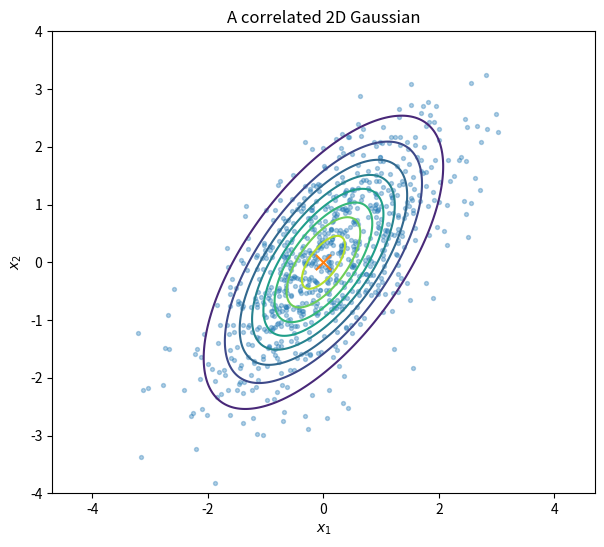
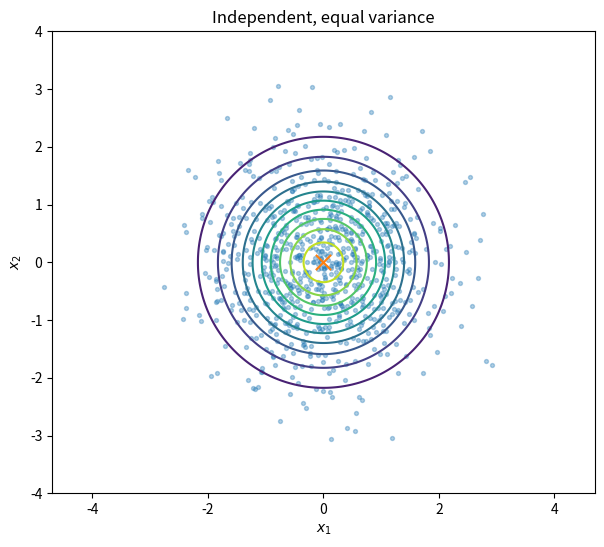
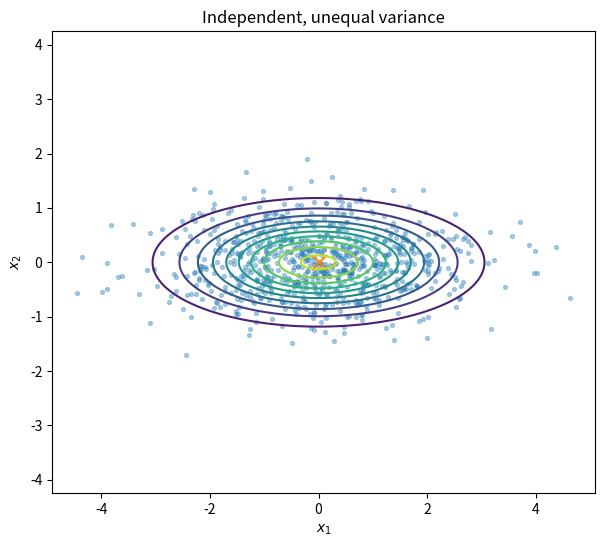
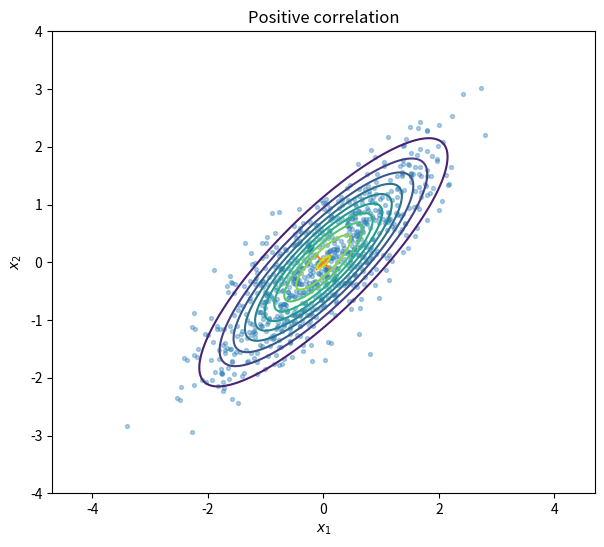
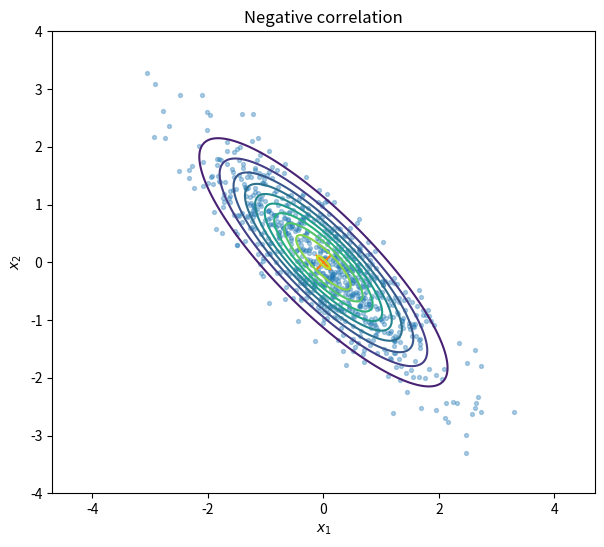
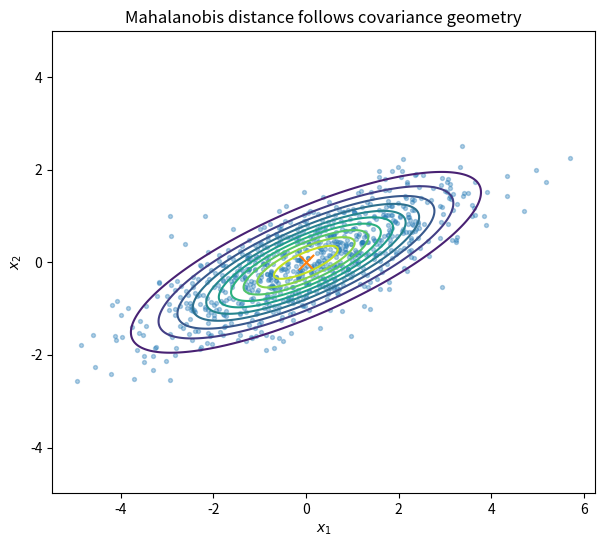
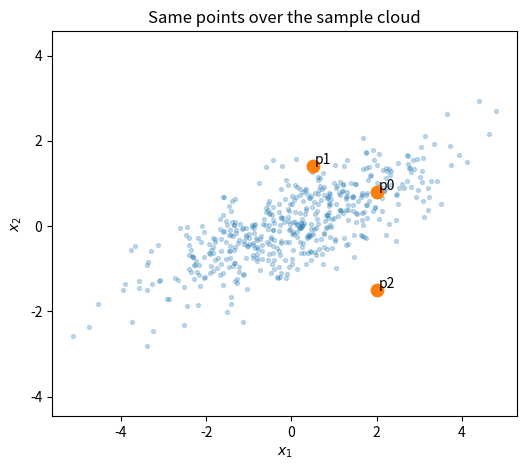
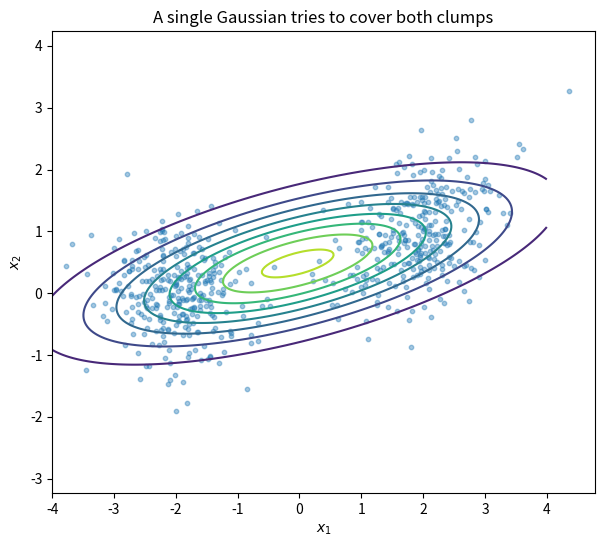
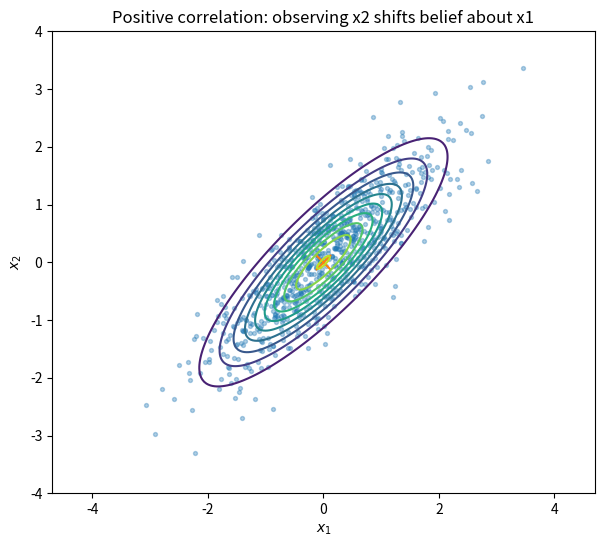
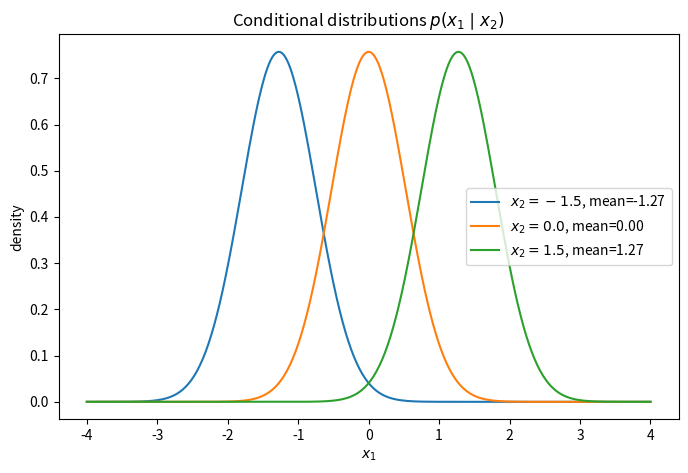
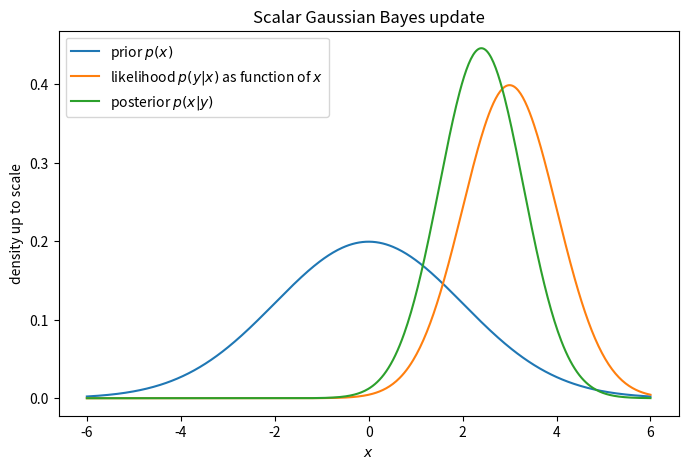
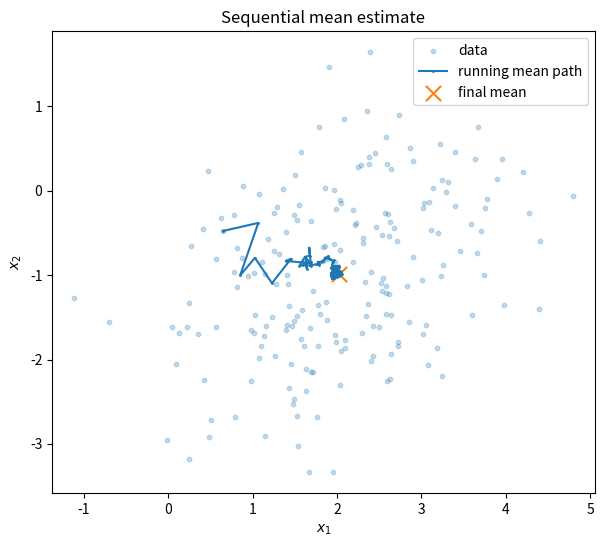
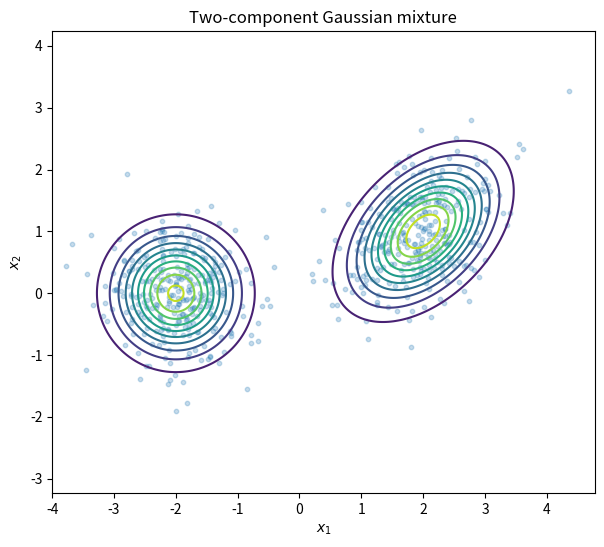
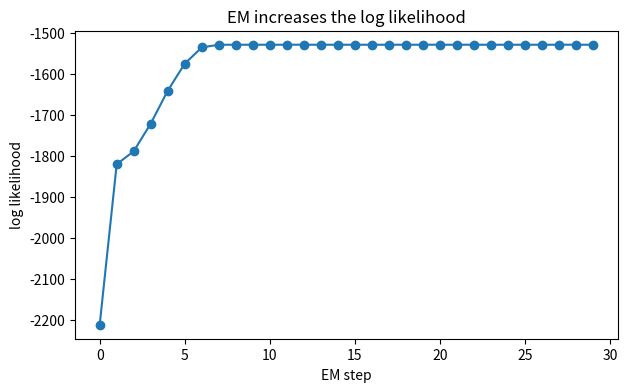
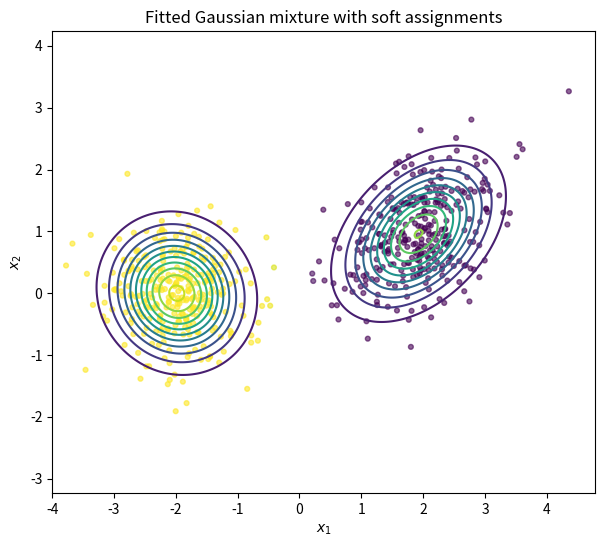

The matplotlib source for these figures, in order:
import numpy as np
import matplotlib.pyplot as plt

np.set_printoptions(precision=4, suppress=True)
rng = np.random.default_rng(42)

def mvn_pdf(X, mu, Sigma):
    """Evaluate multivariate Gaussian density at X."""
    X = np.asarray(X)
    mu = np.asarray(mu)
    Sigma = np.asarray(Sigma)
    D = mu.shape[0]
    diff = X - mu
    inv = np.linalg.inv(Sigma)
    det = np.linalg.det(Sigma)
    exponent = -0.5 * np.einsum("...i,ij,...j->...", diff, inv, diff)
    norm = 1.0 / np.sqrt((2*np.pi)**D * det)
    return norm * np.exp(exponent)

def plot_gaussian_2d(mu, Sigma, title="2D Gaussian", samples_n=800):
    xs = np.linspace(mu[0]-4, mu[0]+4, 220)
    ys = np.linspace(mu[1]-4, mu[1]+4, 220)
    Xg, Yg = np.meshgrid(xs, ys)
    grid = np.dstack([Xg, Yg])
    Z = mvn_pdf(grid, mu, Sigma)
    samples = rng.multivariate_normal(mu, Sigma, size=samples_n)

    plt.figure(figsize=(7, 6))
    plt.contour(Xg, Yg, Z, levels=10)
    plt.scatter(samples[:, 0], samples[:, 1], s=8, alpha=0.35)
    plt.scatter([mu[0]], [mu[1]], marker="x", s=120)
    plt.axis("equal")
    plt.title(title)
    plt.xlabel("$x_1$")
    plt.ylabel("$x_2$")
    plt.show()

mu = np.array([0.0, 0.0])
Sigma = np.array([[1.0, 0.8],
                  [0.8, 1.5]])
plot_gaussian_2d(mu, Sigma, "A correlated 2D Gaussian")

covariances = {
    "Independent, equal variance": np.array([[1.0, 0.0], [0.0, 1.0]]),
    "Independent, unequal variance": np.array([[2.0, 0.0], [0.0, 0.3]]),
    "Positive correlation": np.array([[1.0, 0.85], [0.85, 1.0]]),
    "Negative correlation": np.array([[1.0, -0.85], [-0.85, 1.0]]),
}

for title, S in covariances.items():
    print(title)
    print("eigenvalues:", np.linalg.eigvalsh(S))
    plot_gaussian_2d(np.array([0.0, 0.0]), S, title)

mu = np.array([0.0, 0.0])
Sigma = np.array([[3.0, 1.2],
                  [1.2, 0.8]])
Lambda = np.linalg.inv(Sigma)

points = np.array([
    [2.0, 0.8],
    [0.5, 1.4],
    [2.0, -1.5],
])

for x in points:
    euclidean = np.linalg.norm(x - mu)
    mahal_sq = (x - mu) @ Lambda @ (x - mu)
    print(f"x={x}, Euclidean={euclidean:.3f}, Mahalanobis^2={mahal_sq:.3f}, density={mvn_pdf(x, mu, Sigma):.5f}")

plot_gaussian_2d(mu, Sigma, "Mahalanobis distance follows covariance geometry")

plt.figure(figsize=(6, 5))
samples = rng.multivariate_normal(mu, Sigma, size=500)
plt.scatter(samples[:, 0], samples[:, 1], s=8, alpha=0.25)
plt.scatter(points[:, 0], points[:, 1], s=80)
for i, x in enumerate(points):
    plt.text(x[0]+0.05, x[1]+0.05, f"p{i}")
plt.axis("equal")
plt.title("Same points over the sample cloud")
plt.xlabel("$x_1$")
plt.ylabel("$x_2$")
plt.show()

mu = np.array([1.0, -2.0])
Sigma = np.array([[2.0, 0.7],
                  [0.7, 1.0]])

X = rng.multivariate_normal(mu, Sigma, size=100_000)

print("True mean:")
print(mu)
print("\nSample mean:")
print(X.mean(axis=0))

print("\nTrue covariance:")
print(Sigma)
print("\nSample covariance:")
print(np.cov(X, rowvar=False, bias=True))

# A data set with two clumps
N = 600
X1 = rng.multivariate_normal([-2, 0], [[0.35, 0.0], [0.0, 0.35]], size=N//2)
X2 = rng.multivariate_normal([2, 1], [[0.45, 0.2], [0.2, 0.45]], size=N//2)
X = np.vstack([X1, X2])

mu_hat = X.mean(axis=0)
Sigma_hat = np.cov(X, rowvar=False, bias=True)

plt.figure(figsize=(7, 6))
plt.scatter(X[:, 0], X[:, 1], s=10, alpha=0.4)

xs = np.linspace(-4, 4, 220)
ys = np.linspace(-3, 4, 220)
Xg, Yg = np.meshgrid(xs, ys)
grid = np.dstack([Xg, Yg])
Z = mvn_pdf(grid, mu_hat, Sigma_hat)
plt.contour(Xg, Yg, Z, levels=8)
plt.axis("equal")
plt.title("A single Gaussian tries to cover both clumps")
plt.xlabel("$x_1$")
plt.ylabel("$x_2$")
plt.show()

print("Fitted mean:", mu_hat)
print("Fitted covariance:\n", Sigma_hat)

# 3D Gaussian. We will look only at dimensions 0 and 1.
mu = np.array([1.0, -1.0, 2.0])
Sigma = np.array([
    [2.0, 0.8, 0.4],
    [0.8, 1.5, -0.3],
    [0.4, -0.3, 1.0]
])

X3 = rng.multivariate_normal(mu, Sigma, size=50_000)

print("Full mean estimate:", X3.mean(axis=0))
print("Full covariance estimate:\n", np.cov(X3, rowvar=False, bias=True))

Xa = X3[:, :2]
print("\nMarginal mean for first two coordinates:", Xa.mean(axis=0))
print("Should be:", mu[:2])

print("\nMarginal covariance for first two coordinates:\n", np.cov(Xa, rowvar=False, bias=True))
print("Should be:\n", Sigma[:2, :2])

def conditional_gaussian(mu, Sigma, idx_a, idx_b, x_b):
    """Return mean and covariance of x_a | x_b for a joint Gaussian N(mu, Sigma)."""
    idx_a = np.array(idx_a)
    idx_b = np.array(idx_b)
    mu_a = mu[idx_a]
    mu_b = mu[idx_b]
    S_aa = Sigma[np.ix_(idx_a, idx_a)]
    S_ab = Sigma[np.ix_(idx_a, idx_b)]
    S_ba = Sigma[np.ix_(idx_b, idx_a)]
    S_bb = Sigma[np.ix_(idx_b, idx_b)]

    K = S_ab @ np.linalg.inv(S_bb)
    cond_mu = mu_a + K @ (x_b - mu_b)
    cond_S = S_aa - K @ S_ba
    return cond_mu, cond_S

mu2 = np.array([0.0, 0.0])
Sigma2 = np.array([[1.0, 0.85],
                   [0.85, 1.0]])

for observed_x2 in [-1.5, 0.0, 1.5]:
    cmu, cS = conditional_gaussian(mu2, Sigma2, idx_a=[0], idx_b=[1], x_b=np.array([observed_x2]))
    print(f"x2={observed_x2:+.1f} -> x1|x2 mean={cmu[0]:+.3f}, variance={cS[0,0]:.3f}")

plot_gaussian_2d(mu2, Sigma2, "Positive correlation: observing x2 shifts belief about x1")

def normal_pdf_1d(x, mu, var):
    return (1 / np.sqrt(2*np.pi*var)) * np.exp(-0.5 * (x-mu)**2 / var)

x1_grid = np.linspace(-4, 4, 400)
observed_values = [-1.5, 0.0, 1.5]

plt.figure(figsize=(8, 5))
for x2 in observed_values:
    cmu, cS = conditional_gaussian(mu2, Sigma2, [0], [1], np.array([x2]))
    density = normal_pdf_1d(x1_grid, cmu[0], cS[0,0])
    plt.plot(x1_grid, density, label=f"$x_2={x2}$, mean={cmu[0]:.2f}")

plt.title("Conditional distributions $p(x_1 \\mid x_2)$")
plt.xlabel("$x_1$")
plt.ylabel("density")
plt.legend()
plt.show()

# Verify conditional covariance is smaller than marginal variance in a scalar example.
rho_values = np.linspace(-0.95, 0.95, 11)

print("rho    marginal Var(x1)    conditional Var(x1|x2)")
for rho in rho_values:
    S = np.array([[1.0, rho],
                  [rho, 1.0]])
    _, cS = conditional_gaussian(np.zeros(2), S, [0], [1], np.array([0.0]))
    print(f"{rho:+.2f}       {1.0:.3f}              {cS[0,0]:.3f}")

# Scalar version: infer unknown x from noisy observation y = x + noise.
prior_mu = 0.0
prior_var = 4.0      # uncertain prior
noise_var = 1.0      # observation noise
y = 3.0              # observed value

prior_precision = 1 / prior_var
noise_precision = 1 / noise_var

posterior_var = 1 / (prior_precision + noise_precision)
posterior_mu = posterior_var * (noise_precision * y + prior_precision * prior_mu)

print("prior mean, var:", prior_mu, prior_var)
print("observed y:", y)
print("posterior mean, var:", posterior_mu, posterior_var)

grid1 = np.linspace(-6, 6, 500)
prior = normal_pdf_1d(grid1, prior_mu, prior_var)
likelihood_as_fn_of_x = normal_pdf_1d(y, grid1, noise_var)  # p(y|x), viewed as a function of x
posterior = normal_pdf_1d(grid1, posterior_mu, posterior_var)

plt.figure(figsize=(8, 5))
plt.plot(grid1, prior, label="prior $p(x)$")
plt.plot(grid1, likelihood_as_fn_of_x, label="likelihood $p(y|x)$ as function of $x$")
plt.plot(grid1, posterior, label="posterior $p(x|y)$")
plt.title("Scalar Gaussian Bayes update")
plt.xlabel("$x$")
plt.ylabel("density up to scale")
plt.legend()
plt.show()

true_mu = np.array([1.0, 2.0])
true_Sigma = np.array([[2.0, 0.9],
                       [0.9, 1.0]])

Xmle = rng.multivariate_normal(true_mu, true_Sigma, size=500)

mu_ml = Xmle.mean(axis=0)
Sigma_ml = (Xmle - mu_ml).T @ (Xmle - mu_ml) / len(Xmle)

print("True mean:", true_mu)
print("ML mean:", mu_ml)

print("\nTrue covariance:\n", true_Sigma)
print("\nML covariance:\n", Sigma_ml)

# Monte Carlo demonstration of bias.
true_mu = np.array([0.0, 0.0])
true_Sigma = np.array([[1.0, 0.5],
                       [0.5, 2.0]])

N_small = 5
trials = 20_000
cov_ml_sum = np.zeros((2, 2))
cov_unbiased_sum = np.zeros((2, 2))

for _ in range(trials):
    Xtrial = rng.multivariate_normal(true_mu, true_Sigma, size=N_small)
    mu_hat = Xtrial.mean(axis=0)
    centered = Xtrial - mu_hat
    cov_ml_sum += centered.T @ centered / N_small
    cov_unbiased_sum += centered.T @ centered / (N_small - 1)

print("True covariance:\n", true_Sigma)
print("\nAverage ML covariance over trials:\n", cov_ml_sum / trials)
print("\nAverage unbiased covariance over trials:\n", cov_unbiased_sum / trials)
print("\nExpected ML factor:", (N_small-1)/N_small)

Xseq = rng.multivariate_normal([2, -1], [[1, 0.3], [0.3, 1]], size=200)

running_mu = np.zeros(2)
path = []

for n, x in enumerate(Xseq, start=1):
    running_mu = running_mu + (1/n) * (x - running_mu)
    path.append(running_mu.copy())

path = np.array(path)

print("Batch mean:", Xseq.mean(axis=0))
print("Sequential mean:", running_mu)

plt.figure(figsize=(7, 6))
plt.scatter(Xseq[:, 0], Xseq[:, 1], s=10, alpha=0.25, label="data")
plt.plot(path[:, 0], path[:, 1], marker=".", markersize=2, label="running mean path")
plt.scatter([Xseq.mean(axis=0)[0]], [Xseq.mean(axis=0)[1]], marker="x", s=120, label="final mean")
plt.axis("equal")
plt.title("Sequential mean estimate")
plt.xlabel("$x_1$")
plt.ylabel("$x_2$")
plt.legend()
plt.show()

def gmm_pdf(X, pis, mus, Sigmas):
    total = np.zeros(X.shape[:-1])
    for pi, mu, S in zip(pis, mus, Sigmas):
        total += pi * mvn_pdf(X, mu, S)
    return total

pis = np.array([0.45, 0.55])
mus = [np.array([-2, 0]), np.array([2, 1])]
Sigmas = [
    np.array([[0.35, 0.0], [0.0, 0.35]]),
    np.array([[0.45, 0.2], [0.2, 0.45]])
]

xs = np.linspace(-4, 4, 220)
ys = np.linspace(-3, 4, 220)
Xg, Yg = np.meshgrid(xs, ys)
grid = np.dstack([Xg, Yg])
Z = gmm_pdf(grid, pis, mus, Sigmas)

plt.figure(figsize=(7, 6))
plt.contour(Xg, Yg, Z, levels=12)
plt.scatter(X[:, 0], X[:, 1], s=10, alpha=0.25)
plt.axis("equal")
plt.title("Two-component Gaussian mixture")
plt.xlabel("$x_1$")
plt.ylabel("$x_2$")
plt.show()

def fit_gmm_em(X, K=2, steps=25, seed=0):
    rng_local = np.random.default_rng(seed)
    N, D = X.shape

    # Initialize means by picking random data points.
    mus = X[rng_local.choice(N, K, replace=False)].copy()
    Sigmas = np.array([np.cov(X, rowvar=False) + 1e-3*np.eye(D) for _ in range(K)])
    pis = np.ones(K) / K

    log_likelihoods = []

    for step in range(steps):
        # E-step
        weighted = np.zeros((N, K))
        for k in range(K):
            weighted[:, k] = pis[k] * mvn_pdf(X, mus[k], Sigmas[k])
        normalizer = weighted.sum(axis=1, keepdims=True)
        responsibilities = weighted / normalizer

        # M-step
        Nk = responsibilities.sum(axis=0)
        pis = Nk / N
        for k in range(K):
            mus[k] = (responsibilities[:, [k]] * X).sum(axis=0) / Nk[k]
            centered = X - mus[k]
            Sigmas[k] = (responsibilities[:, [k]] * centered).T @ centered / Nk[k]
            Sigmas[k] += 1e-6 * np.eye(D)

        ll = np.sum(np.log(normalizer[:, 0]))
        log_likelihoods.append(ll)

    return pis, mus, Sigmas, np.array(log_likelihoods), responsibilities

pis_hat, mus_hat, Sigmas_hat, lls, R = fit_gmm_em(X, K=2, steps=30, seed=3)

print("Estimated mixture weights:", pis_hat)
print("Estimated means:\n", mus_hat)
print("Estimated covariances:\n", Sigmas_hat)

plt.figure(figsize=(7, 4))
plt.plot(lls, marker="o")
plt.title("EM increases the log likelihood")
plt.xlabel("EM step")
plt.ylabel("log likelihood")
plt.show()

Z_hat = gmm_pdf(grid, pis_hat, mus_hat, Sigmas_hat)

plt.figure(figsize=(7, 6))
plt.scatter(X[:, 0], X[:, 1], c=R[:, 0], s=12, alpha=0.6)
plt.contour(Xg, Yg, Z_hat, levels=12)
plt.axis("equal")
plt.title("Fitted Gaussian mixture with soft assignments")
plt.xlabel("$x_1$")
plt.ylabel("$x_2$")
plt.show()

# Scratch space for practice problems.

# Check Answer 1 with the helper function.
mu = np.array([0.0, 0.0])
Sigma = np.array([[1.0, 0.6],
                  [0.6, 1.0]])

conditional_gaussian(mu, Sigma, idx_a=[0], idx_b=[1], x_b=np.array([2.0]))
